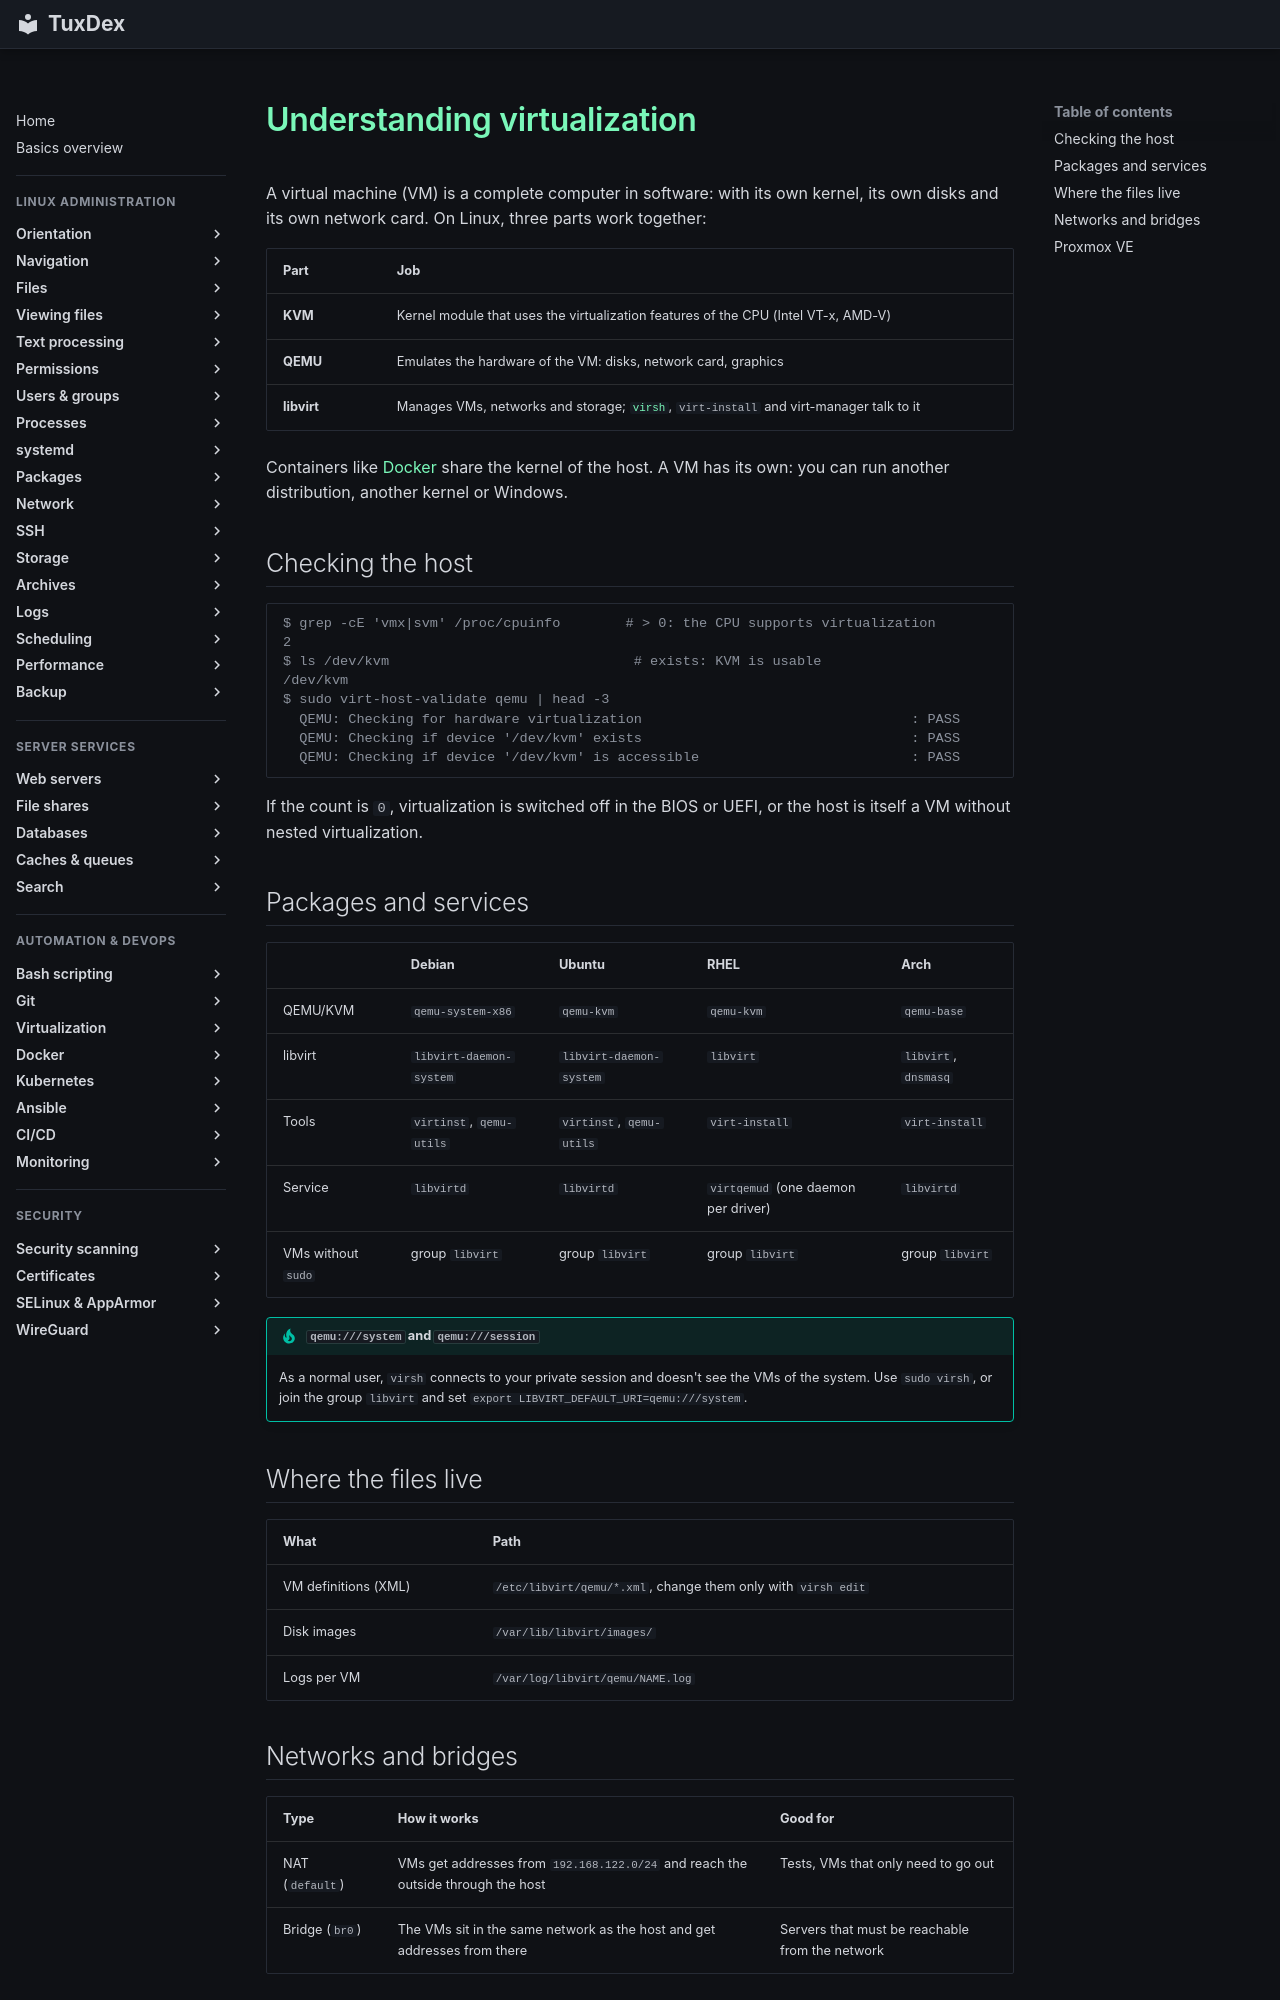

repository: Noxisan/tuxcodex · page: 31-virtualization/basics.en/index.html · generator: mkdocs

# Understanding virtualization

A virtual machine (VM) is a complete computer in software: with its own kernel, its own
disks and its own network card. On Linux, three parts work together:

| Part | Job |
|------|-----|
| **KVM** | Kernel module that uses the virtualization features of the CPU (Intel VT-x, AMD-V) |
| **QEMU** | Emulates the hardware of the VM: disks, network card, graphics |
| **libvirt** | Manages VMs, networks and storage; [`virsh`](virsh.md), `virt-install` and virt-manager talk to it |

Containers like [Docker](../19-docker/index.md) share the kernel of the host. A VM has its
own: you can run another distribution, another kernel or Windows.

## Checking the host

```text
$ grep -cE 'vmx|svm' /proc/cpuinfo        # > 0: the CPU supports virtualization
2
$ ls /dev/kvm                              # exists: KVM is usable
/dev/kvm
$ sudo virt-host-validate qemu | head -3
  QEMU: Checking for hardware virtualization                                 : PASS
  QEMU: Checking if device '/dev/kvm' exists                                 : PASS
  QEMU: Checking if device '/dev/kvm' is accessible                          : PASS
```

If the count is `0`, virtualization is switched off in the BIOS or UEFI, or the host is
itself a VM without nested virtualization.

## Packages and services

| | Debian | Ubuntu | RHEL | Arch |
|---|--------|--------|------|------|
| QEMU/KVM | `qemu-system-x86` | `qemu-kvm` | `qemu-kvm` | `qemu-base` |
| libvirt | `libvirt-daemon-system` | `libvirt-daemon-system` | `libvirt` | `libvirt`, `dnsmasq` |
| Tools | `virtinst`, `qemu-utils` | `virtinst`, `qemu-utils` | `virt-install` | `virt-install` |
| Service | `libvirtd` | `libvirtd` | `virtqemud` (one daemon per driver) | `libvirtd` |
| VMs without `sudo` | group `libvirt` | group `libvirt` | group `libvirt` | group `libvirt` |

!!! tip "`qemu:///system` and `qemu:///session`"
    As a normal user, `virsh` connects to your private session and doesn't see the VMs of
    the system. Use `sudo virsh`, or join the group `libvirt` and set
    `export LIBVIRT_DEFAULT_URI=qemu:///system`.

## Where the files live

| What | Path |
|------|------|
| VM definitions (XML) | `/etc/libvirt/qemu/*.xml`, change them only with `virsh edit` |
| Disk images | `/var/lib/libvirt/images/` |
| Logs per VM | `/var/log/libvirt/qemu/NAME.log` |
